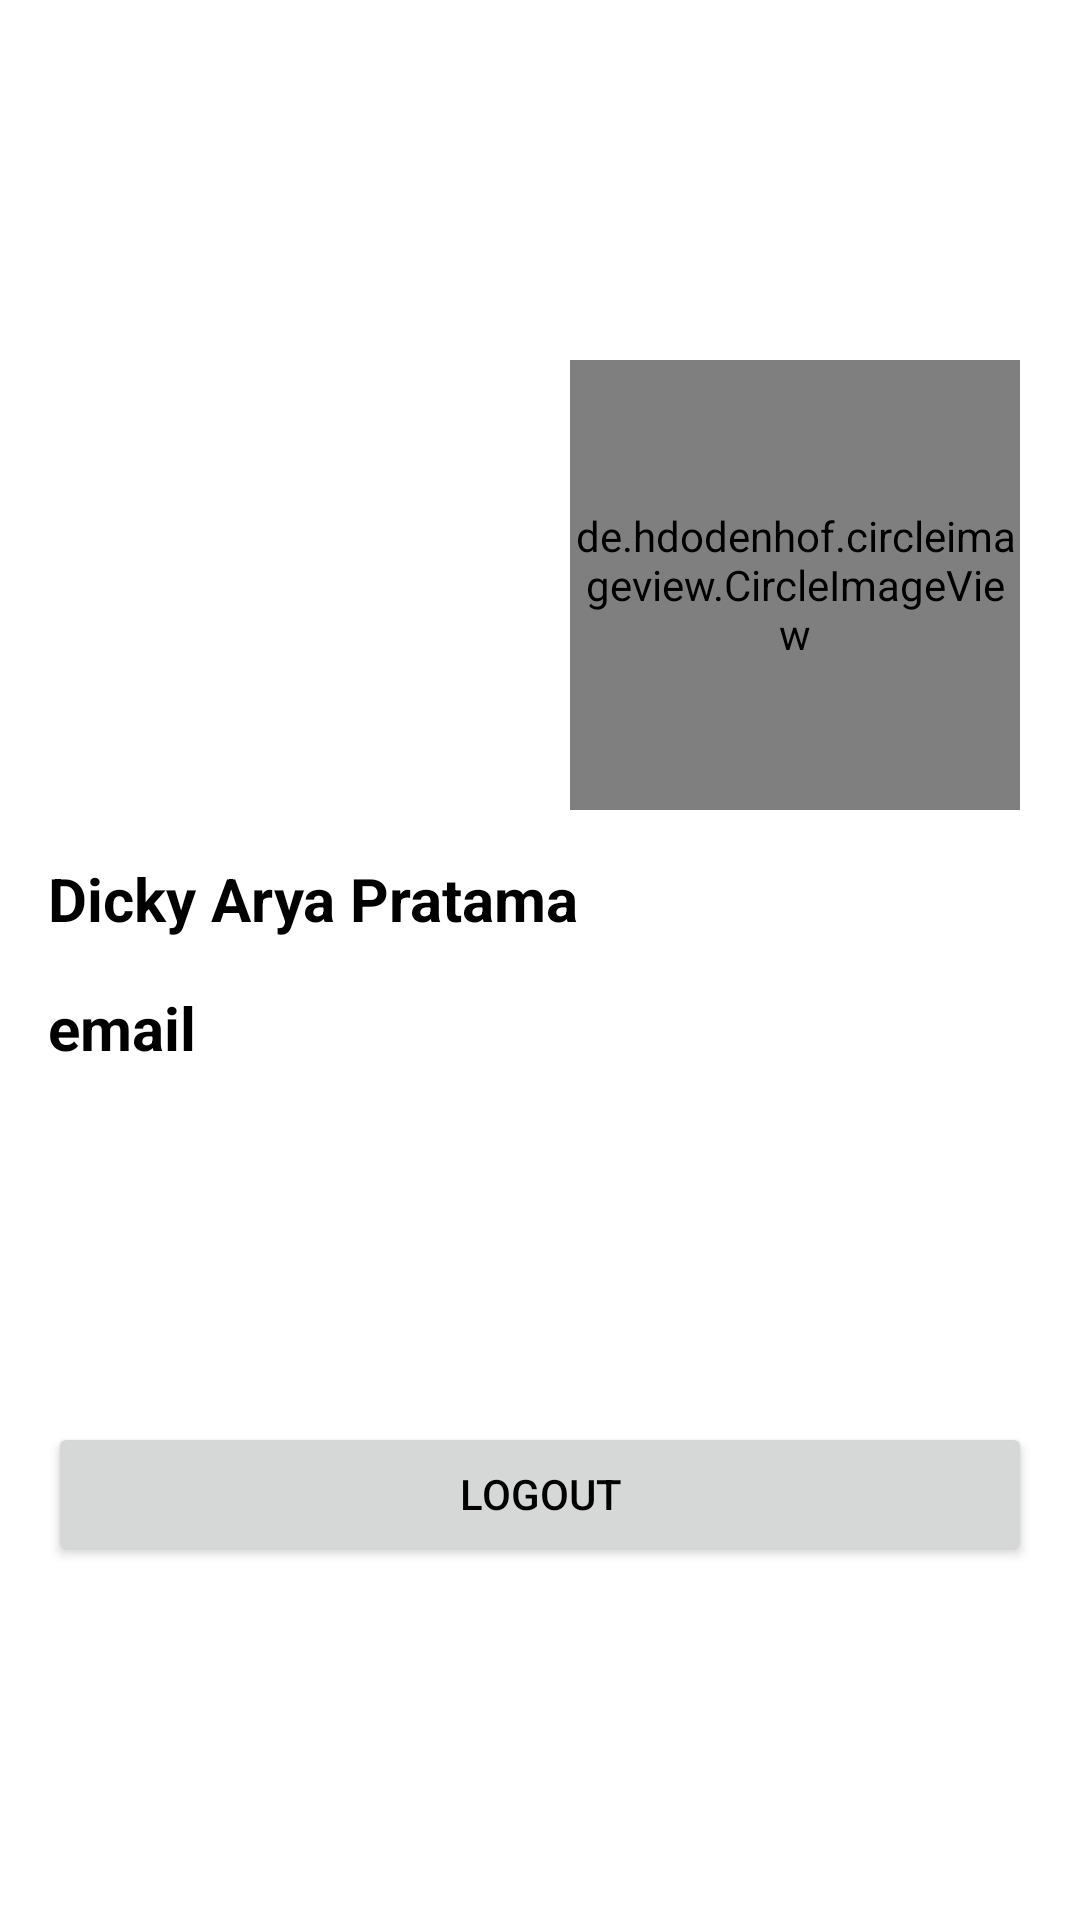

Produce the Android XML layout that renders to this screen, including the resource entries it uses.
<!-- AndroidManifest.xml: application theme Theme.Dihealth -->
<!-- res/layout/fragment_profil.xml -->
<?xml version="1.0" encoding="utf-8"?>
<androidx.constraintlayout.widget.ConstraintLayout xmlns:android="http://schemas.android.com/apk/res/android"
    xmlns:app="http://schemas.android.com/apk/res-auto"
    xmlns:tools="http://schemas.android.com/tools"
    android:layout_width="match_parent"
    android:layout_height="match_parent"
    tools:context=".ui.navigation.profil.ProfilFragment">

    <ImageView
        android:id="@+id/rvHeader"
        android:layout_width="match_parent"
        android:layout_height="wrap_content"
        android:adjustViewBounds="true"
        android:contentDescription="@string/background_image"
        android:cropToPadding="false"
        android:scaleType="fitXY"
        android:src="@drawable/img_back"
        app:layout_constraintBottom_toBottomOf="parent"
        app:layout_constraintEnd_toEndOf="parent"
        app:layout_constraintHorizontal_bias="0.0"
        app:layout_constraintStart_toStartOf="parent"
        app:layout_constraintTop_toTopOf="parent"
        app:layout_constraintVertical_bias="0.0" />

    <de.hdodenhof.circleimageview.CircleImageView
        android:id="@+id/imageView5"
        android:layout_width="150dp"
        android:layout_height="150dp"
        android:layout_marginTop="120dp"
        android:layout_marginEnd="20dp"
        app:layout_constraintEnd_toEndOf="parent"
        app:layout_constraintTop_toTopOf="parent"
        tools:src="@drawable/google_logo" />

    <TextView
        android:id="@+id/textView2"
        android:layout_width="match_parent"
        android:layout_height="wrap_content"
        android:layout_marginStart="16dp"
        android:layout_marginTop="16dp"
        android:layout_marginEnd="16dp"
        android:maxLines="1"
        android:text="Dicky Arya Pratama"
        android:textSize="20sp"
        android:textStyle="bold"
        app:drawableEndCompat="@drawable/ic_baseline_edit_24"
        app:layout_constraintEnd_toEndOf="parent"
        app:layout_constraintStart_toStartOf="parent"
        app:layout_constraintTop_toBottomOf="@+id/imageView5" />

    <TextView
        android:id="@+id/textView3"
        android:layout_width="wrap_content"
        android:layout_height="wrap_content"
        android:layout_marginStart="16dp"
        android:layout_marginTop="16dp"
        android:text="email"
        android:textSize="20sp"
        android:maxLines="1"
        android:textStyle="bold"
        app:layout_constraintStart_toStartOf="parent"
        app:layout_constraintTop_toBottomOf="@+id/textView2" />

    <Button
        android:id="@+id/button3"
        android:layout_width="match_parent"
        android:layout_height="wrap_content"
        android:layout_margin="16dp"
        android:text="Logout"
        app:layout_constraintBottom_toBottomOf="parent"
        app:layout_constraintEnd_toEndOf="parent"
        app:layout_constraintStart_toStartOf="parent"
        app:layout_constraintTop_toBottomOf="@+id/textView3" />


</androidx.constraintlayout.widget.ConstraintLayout>
<!-- resources referenced by this layout -->
<resources>
  <string name="background_image">background image</string>
  <style name="Theme.Dihealth" parent="Theme.MaterialComponents.DayNight.DarkActionBar">
          
          <item name="colorPrimary">@color/purple_500</item>
          <item name="colorPrimaryVariant">@color/purple_700</item>
          <item name="colorOnPrimary">@color/white</item>
          
          <item name="colorSecondary">@color/teal_200</item>
          <item name="colorSecondaryVariant">@color/teal_700</item>
          <item name="colorOnSecondary">@color/black</item>
          
          <item name="android:statusBarColor" tools:targetApi="l">?attr/colorPrimaryVariant</item>
          
  
          <item name="android:textColor">@color/black</item>
  
      </style>
  <color name="purple_500">#1976D2</color>
  <color name="purple_700">#1976D2</color>
  <color name="white">#FFFFFFFF</color>
  <color name="teal_200">#FF03DAC5</color>
  <color name="teal_700">#FF018786</color>
  <color name="black">#FF000000</color>
</resources>
